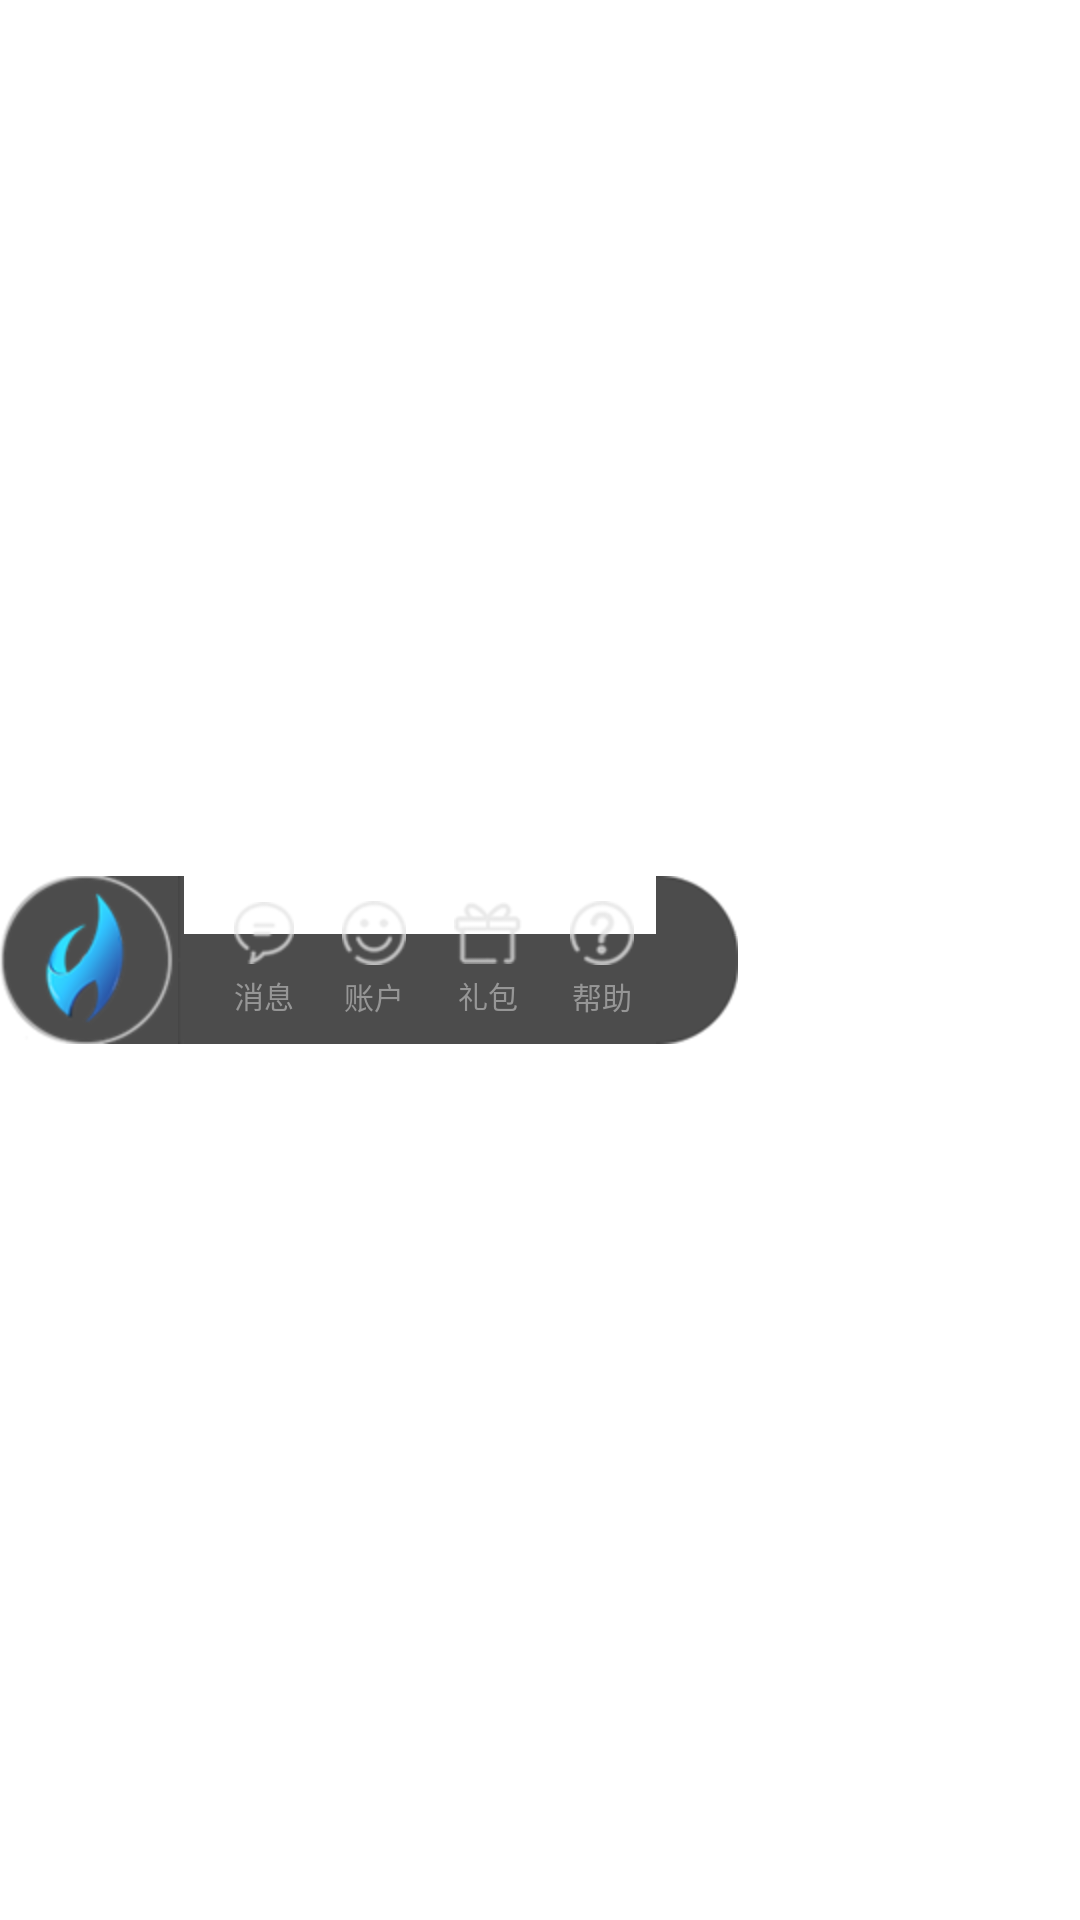

Here is an Android app screen rendered from its layout file. Give the layout XML and the strings, colors and styles it references.
<!-- AndroidManifest.xml: application theme AppTheme -->
<!-- res/layout/gamesdk_layout_big_float_left.xml -->
<?xml version="1.0" encoding="utf-8"?>
<RelativeLayout
    xmlns:android="http://schemas.android.com/apk/res/android"
    android:id="@+id/game_big_float_view"
    android:layout_width="match_parent"
    android:layout_height="match_parent" >

    <ImageView
        android:id="@+id/game_big_float_iv"
        android:layout_width="wrap_content"
        android:layout_height="wrap_content"
        android:layout_centerVertical="true"
        android:src="@drawable/gamesdk_floatimg_light_left"
        android:tag="game_big_float_iv" />

    <LinearLayout
        android:id="@+id/game_float_content"
        android:layout_width="wrap_content"
        android:layout_height="wrap_content"
        android:layout_centerVertical="true"
        android:layout_toRightOf="@id/game_big_float_iv"
        android:background="@drawable/gamesdk_img_big_float_content_left"
        android:orientation="horizontal" >

        <LinearLayout
            android:id="@+id/_float_user"
            android:layout_width="wrap_content"
            android:layout_height="wrap_content"
            android:layout_gravity="center_vertical"
            android:layout_marginLeft="16dip"
            android:layout_marginRight="@dimen/float_win_margin"
            android:orientation="vertical"
            android:tag="game_float_news" >

            <ImageView
                android:layout_width="wrap_content"
                android:layout_height="wrap_content"
                android:layout_gravity="center_horizontal"
                android:contentDescription="@null"
                android:src="@drawable/gamesdk_float_news" />

            <TextView
                android:layout_width="wrap_content"
                android:layout_height="wrap_content"
                android:layout_gravity="center_horizontal"
                android:layout_marginTop="@dimen/top_margin"
                android:singleLine="true"
                android:text="消息"
                android:textColor="#969696"
                android:textSize="10sp" />
        </LinearLayout>

        <LinearLayout
            android:id="@+id/_float_bangding"
            android:layout_width="wrap_content"
            android:layout_height="wrap_content"
            android:layout_gravity="center_vertical"
            android:layout_marginLeft="@dimen/float_win_margin"
            android:layout_marginRight="@dimen/float_win_margin"
            android:orientation="vertical"
            android:tag="game_float_mine" >

            <ImageView
                android:layout_width="wrap_content"
                android:layout_height="wrap_content"
                android:layout_gravity="center_horizontal"
                android:contentDescription="@null"
                android:src="@drawable/gamesdk_float_mine" />

            <TextView
                android:layout_width="wrap_content"
                android:layout_height="wrap_content"
                android:layout_gravity="center_horizontal"
                android:layout_marginTop="@dimen/top_margin"
                android:singleLine="true"
                android:text="账户"
                android:textColor="#969696"
                android:textSize="10sp" />
        </LinearLayout>

        <LinearLayout
            android:id="@+id/_float_help"
            android:layout_width="wrap_content"
            android:layout_height="wrap_content"
            android:layout_gravity="center_vertical"
            android:layout_marginLeft="@dimen/float_win_margin"
            android:layout_marginRight="@dimen/float_win_margin"
            android:orientation="vertical"
            android:tag="game_float_gift" >

            <ImageView
                android:layout_width="wrap_content"
                android:layout_height="wrap_content"
                android:layout_gravity="center_horizontal"
                android:background="@drawable/gamesdk_float_gift"
                android:contentDescription="@null" />

            <TextView
                android:layout_width="wrap_content"
                android:layout_height="wrap_content"
                android:layout_gravity="center_horizontal"
                android:layout_marginTop="@dimen/top_margin"
                android:singleLine="true"
                android:text="礼包"
                android:textColor="#969696"
                android:textSize="10sp" />
        </LinearLayout>

        <LinearLayout
            android:id="@+id/_float_shadow"
            android:layout_width="wrap_content"
            android:layout_height="wrap_content"
            android:layout_gravity="center_vertical"
            android:layout_marginLeft="@dimen/float_win_margin"
            android:layout_marginRight="@dimen/float_win_margin"
            android:orientation="vertical"
            android:tag="game_float_help" >

            <ImageView
                android:layout_width="wrap_content"
                android:layout_height="wrap_content"
                android:layout_gravity="center_horizontal"
                android:background="@drawable/gamesdk_float_help"
                android:contentDescription="@null" />

            <TextView
                android:layout_width="wrap_content"
                android:layout_height="wrap_content"
                android:layout_gravity="center_horizontal"
                android:layout_marginTop="@dimen/top_margin"
                android:singleLine="true"
                android:text="帮助"
                android:textColor="#969696"
                android:textSize="10sp" />
        </LinearLayout>
    </LinearLayout>

</RelativeLayout>
<!-- resources referenced by this layout -->
<resources>
  <dimen name="float_win_margin">8dp</dimen>
  <dimen name="top_margin">3dp</dimen>
  <!-- drawable gamesdk_float_gift: png bitmap (drawable-hdpi, 1409 bytes) -->
  <!-- drawable gamesdk_float_help: png bitmap (drawable-hdpi, 1833 bytes) -->
  <!-- drawable gamesdk_float_mine: png bitmap (drawable-hdpi, 1860 bytes) -->
  <!-- drawable gamesdk_float_news: png bitmap (drawable-hdpi, 1490 bytes) -->
  <!-- drawable gamesdk_floatimg_light_left: png bitmap (drawable-hdpi, 8176 bytes) -->
  <style name="AppTheme" parent="AppBaseTheme">
          
      </style>
  <style name="AppBaseTheme" parent="android:Theme.Light">
          
      </style>
</resources>
